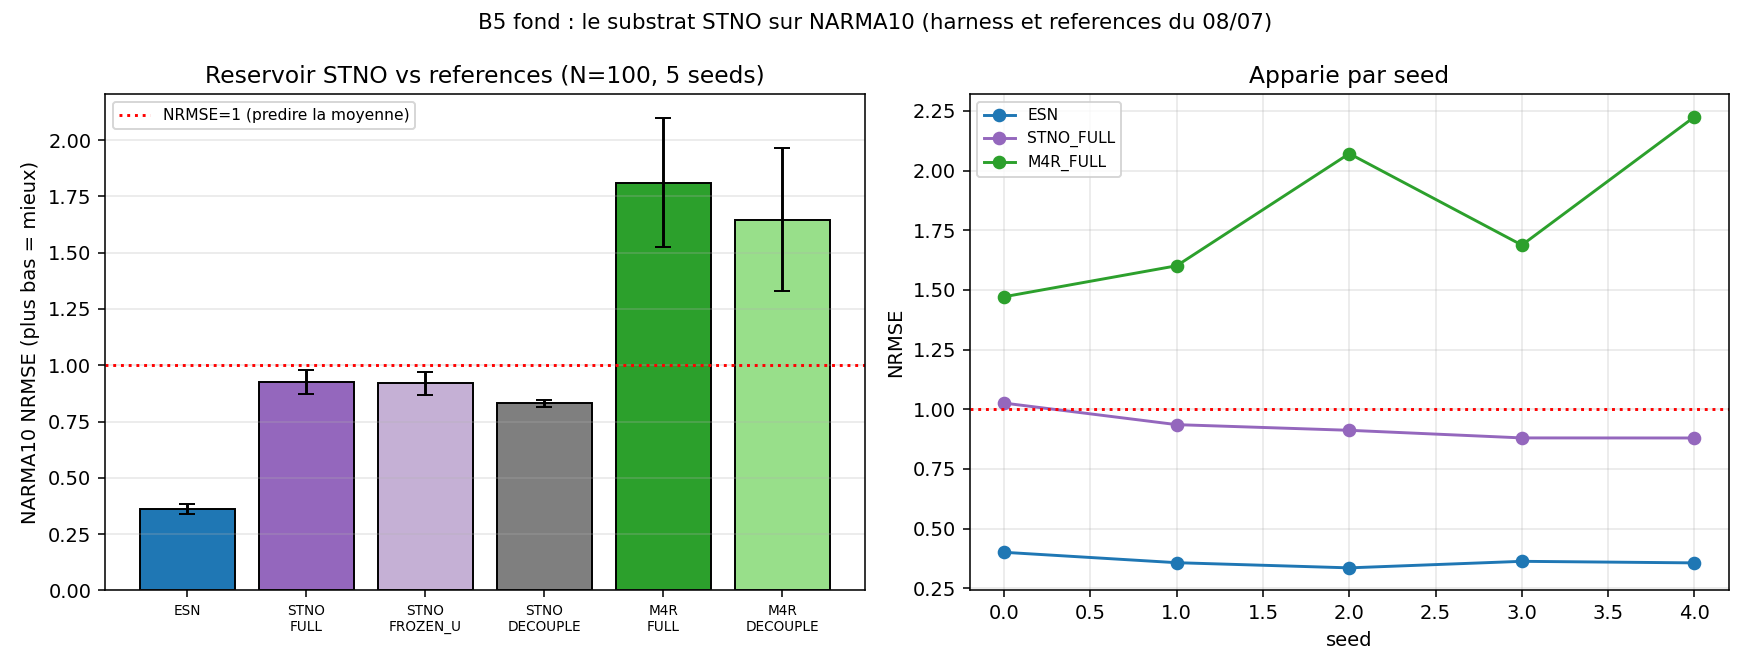

Data behind this chart, as committed beside it:
condition, seed, input_scale, k_sub, n_nonlin, nrmse, eff_rank
STNO_FULL, 0, 0.1, 50, 0.0, 1.661, 50.62
STNO_FULL, 0, 0.1, 50, 10.0, 1.308, 76.07
STNO_FULL, 0, 0.1, 100, 0.0, 1.46, 59.44
STNO_FULL, 0, 0.1, 100, 10.0, 1.229, 82.41
STNO_FULL, 0, 0.3, 50, 0.0, 1.405, 50.11
STNO_FULL, 0, 0.3, 50, 10.0, 1.224, 77.73
STNO_FULL, 0, 0.3, 100, 0.0, 1.345, 59.57
STNO_FULL, 0, 0.3, 100, 10.0, 1.141, 83.96
STNO_FULL, 0, 0.6, 50, 0.0, 1.404, 47.65
STNO_FULL, 0, 0.6, 50, 10.0, 1.079, 77.01
STNO_FULL, 0, 0.6, 100, 0.0, 1.12, 58.36
STNO_FULL, 0, 0.6, 100, 10.0, 1.026, 79.34
STNO_FROZEN_U, 0, 0.1, 50, 0.0, 2.053, 45.06
STNO_FROZEN_U, 0, 0.1, 50, 10.0, 2.764, 49.3
STNO_FROZEN_U, 0, 0.1, 100, 0.0, 1.31, 54.45
STNO_FROZEN_U, 0, 0.1, 100, 10.0, 1.733, 62.01
STNO_FROZEN_U, 0, 0.3, 50, 0.0, 1.141, 46.18
STNO_FROZEN_U, 0, 0.3, 50, 10.0, 1.757, 50.05
STNO_FROZEN_U, 0, 0.3, 100, 0.0, 1.173, 54.54
STNO_FROZEN_U, 0, 0.3, 100, 10.0, 1.394, 61.95
STNO_FROZEN_U, 0, 0.6, 50, 0.0, 1.172, 46.15
STNO_FROZEN_U, 0, 0.6, 50, 10.0, 1.159, 47.99
STNO_FROZEN_U, 0, 0.6, 100, 0.0, 1.024, 54.37
STNO_FROZEN_U, 0, 0.6, 100, 10.0, 1.012, 55.19
STNO_DECOUPLE, 0, 0.1, 50, 0.0, 1.247, 84.58
STNO_DECOUPLE, 0, 0.1, 50, 10.0, 1.257, 83.75
STNO_DECOUPLE, 0, 0.1, 100, 0.0, 1.15, 90.68
STNO_DECOUPLE, 0, 0.1, 100, 10.0, 1.177, 90.37
STNO_DECOUPLE, 0, 0.3, 50, 0.0, 0.8739, 81.22
STNO_DECOUPLE, 0, 0.3, 50, 10.0, 0.9019, 79.72
STNO_DECOUPLE, 0, 0.3, 100, 0.0, 1.03, 84.14
STNO_DECOUPLE, 0, 0.3, 100, 10.0, 0.9742, 82.81
STNO_DECOUPLE, 0, 0.6, 50, 0.0, 0.8524, 70.35
STNO_DECOUPLE, 0, 0.6, 50, 10.0, 0.9562, 67.14
STNO_DECOUPLE, 0, 0.6, 100, 0.0, 0.958, 66.72
STNO_DECOUPLE, 0, 0.6, 100, 10.0, 0.8825, 62.6
STNO_FULL, 1, 0.1, 50, 0.0, 1.195, 47.37
STNO_FULL, 1, 0.1, 50, 10.0, 1.175, 75.22
STNO_FULL, 1, 0.1, 100, 0.0, 1.168, 58.51
STNO_FULL, 1, 0.1, 100, 10.0, 1.016, 82.04
STNO_FULL, 1, 0.3, 50, 0.0, 1.34, 47.56
STNO_FULL, 1, 0.3, 50, 10.0, 0.9727, 78.18
STNO_FULL, 1, 0.3, 100, 0.0, 1.248, 57.32
STNO_FULL, 1, 0.3, 100, 10.0, 0.9522, 83.51
STNO_FULL, 1, 0.6, 50, 0.0, 1.446, 43.23
STNO_FULL, 1, 0.6, 50, 10.0, 0.9352, 76.96
STNO_FULL, 1, 0.6, 100, 0.0, 1.044, 55.13
STNO_FULL, 1, 0.6, 100, 10.0, 0.9727, 79.82
STNO_FROZEN_U, 1, 0.1, 50, 0.0, 1.317, 44.82
STNO_FROZEN_U, 1, 0.1, 50, 10.0, 1.502, 50.12
STNO_FROZEN_U, 1, 0.1, 100, 0.0, 1.098, 51.48
STNO_FROZEN_U, 1, 0.1, 100, 10.0, 1.254, 61.58
STNO_FROZEN_U, 1, 0.3, 50, 0.0, 1.07, 44.46
STNO_FROZEN_U, 1, 0.3, 50, 10.0, 1.517, 49.1
STNO_FROZEN_U, 1, 0.3, 100, 0.0, 1.068, 50.98
STNO_FROZEN_U, 1, 0.3, 100, 10.0, 1.13, 62.77
STNO_FROZEN_U, 1, 0.6, 50, 0.0, 0.9406, 42.95
STNO_FROZEN_U, 1, 0.6, 50, 10.0, 1.058, 49.31
STNO_FROZEN_U, 1, 0.6, 100, 0.0, 0.9057, 50.9
STNO_FROZEN_U, 1, 0.6, 100, 10.0, 0.9999, 56.63
... 120 more rows
